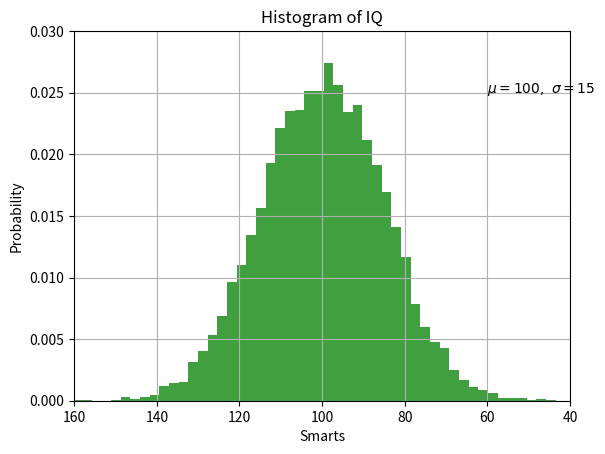

The matplotlib source for this figure:
import numpy as np
import matplotlib.pyplot as plt

# Fixing random state for reproducibility
np.random.seed(19680801)

mu, sigma = 100, 15
x = mu + sigma * np.random.randn(10000)

# the histogram of the data
n, bins, patches = plt.hist(x, 50, density=True, facecolor='g', alpha=0.75)


plt.xlabel('Smarts')
plt.ylabel('Probability')
plt.title('Histogram of IQ')
plt.text(60, .025, r'$\mu=100,\ \sigma=15$')
plt.axis([160, 40, 0, 0.03])
plt.grid(True)
plt.show()